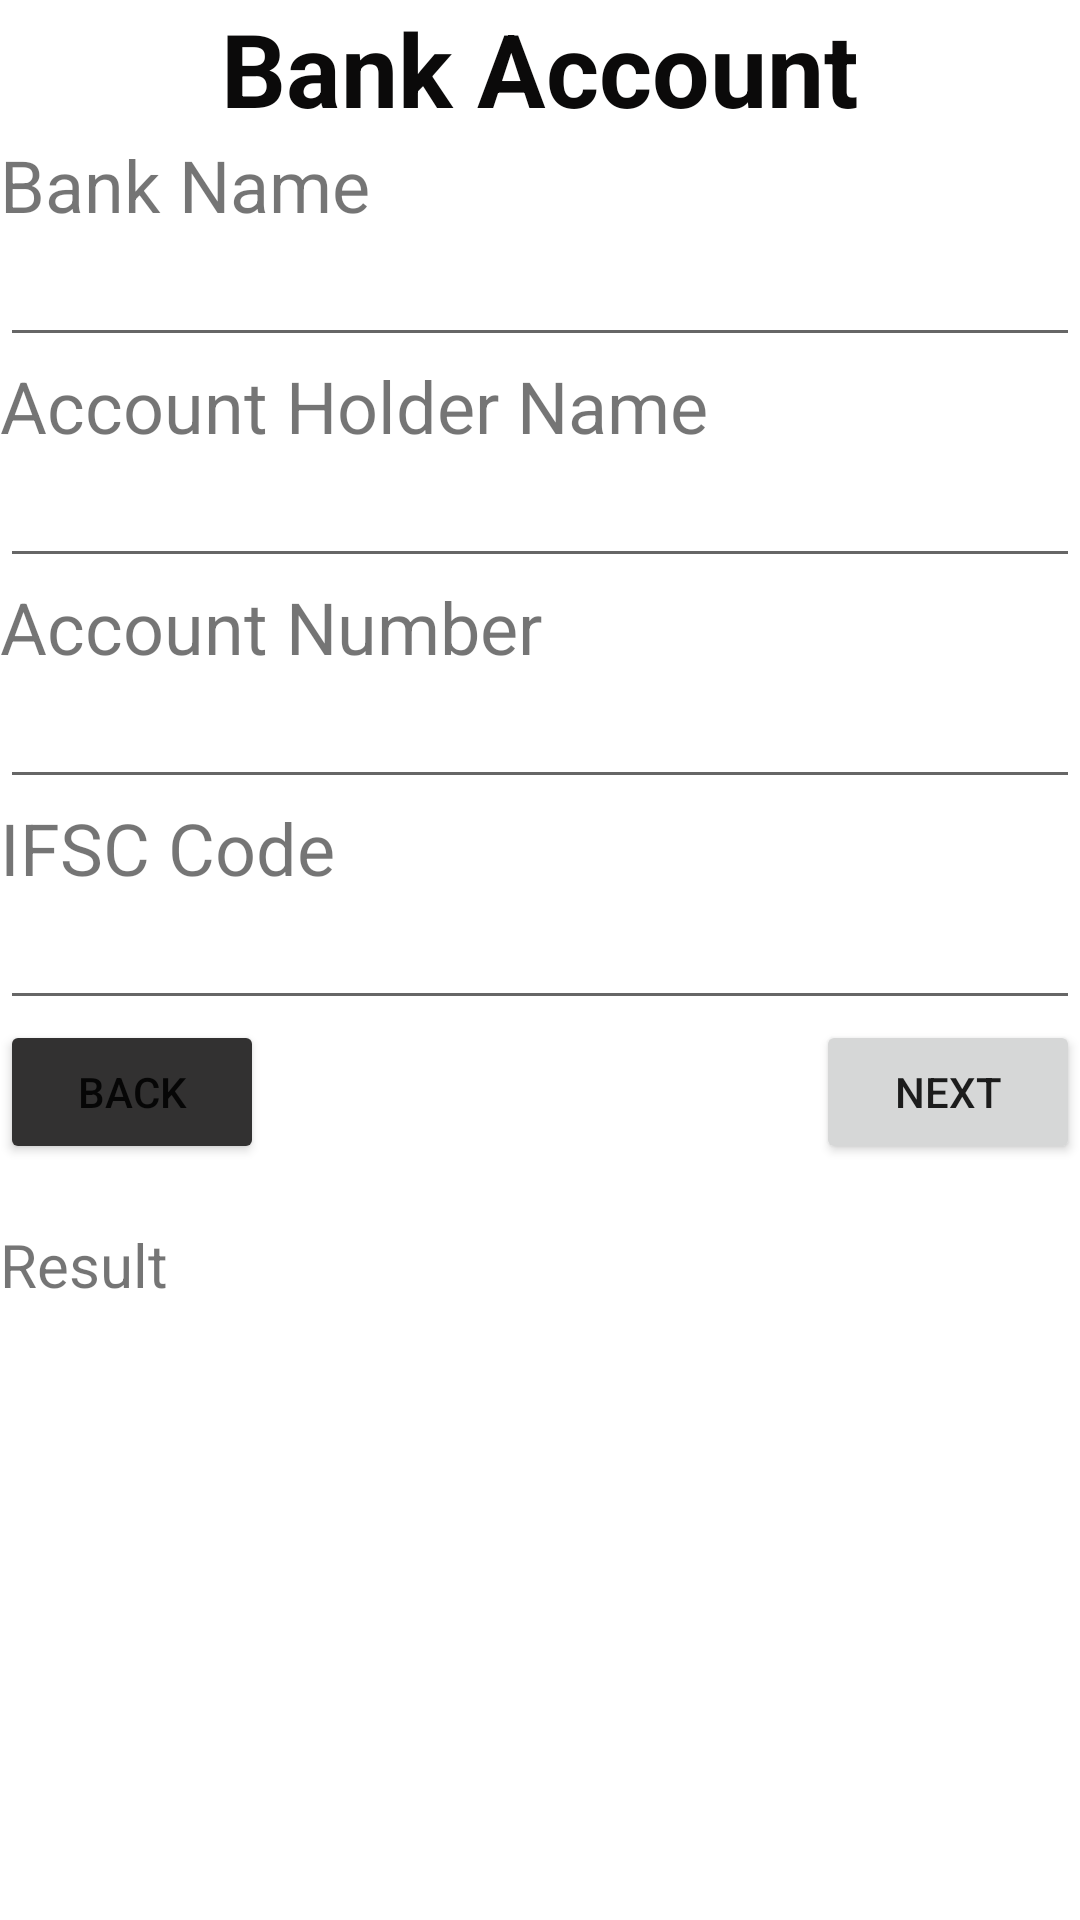

The Android layout XML behind this screen, and the referenced resources:
<!-- AndroidManifest.xml: application theme Theme.FormsV2 -->
<!-- res/layout/activity_bank_account.xml -->
<?xml version="1.0" encoding="utf-8"?>
<LinearLayout xmlns:android="http://schemas.android.com/apk/res/android"
    xmlns:app="http://schemas.android.com/apk/res-auto"
    xmlns:tools="http://schemas.android.com/tools"
    android:layout_width="match_parent"
    android:layout_height="match_parent"
    android:orientation="vertical"
    android:textAlignment="center"
    tools:context=".BankAccountActivity">

    <TextView
        android:id="@+id/textView30"
        android:layout_width="match_parent"
        android:layout_height="wrap_content"
        android:text="Bank Account"
        android:textAlignment="center"
        android:textColor="#0B0A0A"
        android:textSize="34sp"
        android:textStyle="bold" />

    <TextView
        android:id="@+id/textView31"
        android:layout_width="match_parent"
        android:layout_height="wrap_content"
        android:text="Bank Name"
        android:textSize="24sp" />

    <EditText
        android:id="@+id/bankname_txt"
        android:layout_width="match_parent"
        android:layout_height="wrap_content"
        android:ems="10"
        android:inputType="textPersonName" />

    <TextView
        android:id="@+id/textView32"
        android:layout_width="match_parent"
        android:layout_height="wrap_content"
        android:text="Account Holder Name"
        android:textSize="24sp" />

    <EditText
        android:id="@+id/acholder_name"
        android:layout_width="match_parent"
        android:layout_height="wrap_content"
        android:ems="10"
        android:inputType="textPersonName" />

    <TextView
        android:id="@+id/textView33"
        android:layout_width="match_parent"
        android:layout_height="wrap_content"
        android:text="Account Number"
        android:textSize="24sp" />

    <EditText
        android:id="@+id/accountno_txt"
        android:layout_width="match_parent"
        android:layout_height="wrap_content"
        android:ems="10"
        android:inputType="textPersonName" />

    <TextView
        android:id="@+id/textView34"
        android:layout_width="match_parent"
        android:layout_height="wrap_content"
        android:text="IFSC Code"
        android:textSize="24sp" />

    <EditText
        android:id="@+id/ifsc_txt"
        android:layout_width="match_parent"
        android:layout_height="wrap_content"
        android:ems="10"
        android:inputType="textPersonName" />

    <LinearLayout
        android:layout_width="match_parent"
        android:layout_height="wrap_content"
        android:orientation="horizontal">

        <Button
            android:id="@+id/back_btn"
            android:layout_width="wrap_content"
            android:layout_height="wrap_content"
            android:backgroundTint="#323131"
            android:text="Back" />

        <LinearLayout
            android:layout_width="match_parent"
            android:layout_height="wrap_content"
            android:gravity="right"
            android:orientation="horizontal">

            <Button
                android:id="@+id/next_btn"
                android:layout_width="wrap_content"
                android:layout_height="wrap_content"
                android:text="Next" />
        </LinearLayout>
    </LinearLayout>

    <TextView
        android:id="@+id/professional_txt"
        android:layout_width="match_parent"
        android:layout_height="wrap_content"
        android:layout_marginTop="20dp"
        android:text="Result"
        android:textSize="20sp" />
</LinearLayout>
<!-- resources referenced by this layout -->
<resources>
  <style name="Theme.FormsV2" parent="Theme.MaterialComponents.DayNight.DarkActionBar">
          
          <item name="colorPrimary">@color/purple_500</item>
          <item name="colorPrimaryVariant">@color/purple_700</item>
          <item name="colorOnPrimary">@color/white</item>
          
          <item name="colorSecondary">@color/teal_200</item>
          <item name="colorSecondaryVariant">@color/teal_700</item>
          <item name="colorOnSecondary">@color/black</item>
          
          <item name="android:statusBarColor">?attr/colorPrimaryVariant</item>
          
      </style>
  <!-- not gathered from this repository: default colours our renderer supplied (Android Studio template values) -->
  <color name="purple_500">#FF6200EE</color>
  <color name="purple_700">#FF3700B3</color>
  <color name="teal_200">#FF03DAC5</color>
  <color name="teal_700">#FF018786</color>
  <color name="black">#FF000000</color>
  <color name="white">#FFFFFFFF</color>
</resources>
